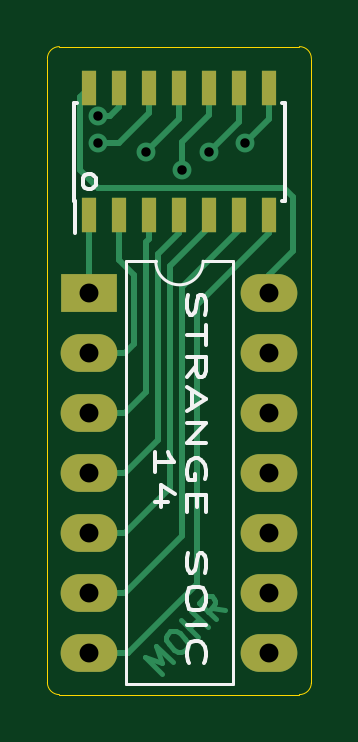
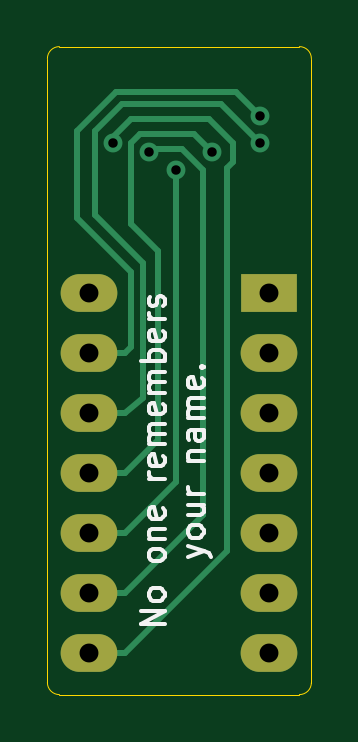
Circuit board: 10 layer files. Board 11.2 x 27.4 mm.
- bottom_copper: soic14-B_Cu.gbr (4151 bytes)
- bottom_mask: soic14-B_Mask.gbr (925 bytes)
- paste: soic14-B_Paste.gbr (481 bytes)
- bottom_silk: soic14-B_SilkS.gbr (7462 bytes)
- outline: soic14-Edge_Cuts.gbr (1017 bytes)
- top_copper: soic14-F_Cu.gbr (6983 bytes)
- top_mask: soic14-F_Mask.gbr (1325 bytes)
- paste: soic14-F_Paste.gbr (881 bytes)
- top_silk: soic14-F_SilkS.gbr (5118 bytes)
- drill: soic14.drl (618 bytes)

=== bottom_copper: soic14-B_Cu.gbr ===
%TF.GenerationSoftware,KiCad,Pcbnew,5.1.9+dfsg1-1+deb11u1*%
%TF.CreationDate,2025-02-04T19:18:14-08:00*%
%TF.ProjectId,soic14,736f6963-3134-42e6-9b69-6361645f7063,rev?*%
%TF.SameCoordinates,Original*%
%TF.FileFunction,Copper,L2,Bot*%
%TF.FilePolarity,Positive*%
%FSLAX46Y46*%
G04 Gerber Fmt 4.6, Leading zero omitted, Abs format (unit mm)*
G04 Created by KiCad (PCBNEW 5.1.9+dfsg1-1+deb11u1) date 2025-02-04 19:18:14*
%MOMM*%
%LPD*%
G01*
G04 APERTURE LIST*
%TA.AperFunction,ComponentPad*%
%ADD10O,2.400000X1.600000*%
%TD*%
%TA.AperFunction,ComponentPad*%
%ADD11R,2.400000X1.600000*%
%TD*%
%TA.AperFunction,ViaPad*%
%ADD12C,0.800000*%
%TD*%
%TA.AperFunction,Conductor*%
%ADD13C,0.250000*%
%TD*%
G04 APERTURE END LIST*
D10*
%TO.P,J1,14*%
%TO.N,Net-(J1-Pad14)*%
X153670000Y-90678000D03*
%TO.P,J1,7*%
%TO.N,Net-(J1-Pad7)*%
X146050000Y-105918000D03*
%TO.P,J1,13*%
%TO.N,Net-(J1-Pad13)*%
X153670000Y-93218000D03*
%TO.P,J1,6*%
%TO.N,Net-(J1-Pad6)*%
X146050000Y-103378000D03*
%TO.P,J1,12*%
%TO.N,Net-(J1-Pad12)*%
X153670000Y-95758000D03*
%TO.P,J1,5*%
%TO.N,Net-(J1-Pad5)*%
X146050000Y-100838000D03*
%TO.P,J1,11*%
%TO.N,Net-(J1-Pad11)*%
X153670000Y-98298000D03*
%TO.P,J1,4*%
%TO.N,Net-(J1-Pad4)*%
X146050000Y-98298000D03*
%TO.P,J1,10*%
%TO.N,Net-(J1-Pad10)*%
X153670000Y-100838000D03*
%TO.P,J1,3*%
%TO.N,Net-(J1-Pad3)*%
X146050000Y-95758000D03*
%TO.P,J1,9*%
%TO.N,Net-(J1-Pad9)*%
X153670000Y-103378000D03*
%TO.P,J1,2*%
%TO.N,Net-(J1-Pad2)*%
X146050000Y-93218000D03*
%TO.P,J1,8*%
%TO.N,Net-(J1-Pad8)*%
X153670000Y-105918000D03*
D11*
%TO.P,J1,1*%
%TO.N,Net-(J1-Pad1)*%
X146050000Y-90678000D03*
%TD*%
D12*
%TO.N,Net-(J1-Pad13)*%
X146431000Y-83185000D03*
%TO.N,Net-(J1-Pad12)*%
X146431000Y-84328000D03*
%TO.N,Net-(J1-Pad11)*%
X148463000Y-84709000D03*
%TO.N,Net-(J1-Pad10)*%
X149987000Y-85471000D03*
%TO.N,Net-(J1-Pad9)*%
X151130000Y-84709000D03*
%TO.N,Net-(J1-Pad8)*%
X152654000Y-84328000D03*
%TD*%
D13*
%TO.N,Net-(J1-Pad13)*%
X152146000Y-93218000D02*
X153670000Y-93218000D01*
X151892000Y-89789000D02*
X151892000Y-92964000D01*
X154178000Y-87503000D02*
X151892000Y-89789000D01*
X154178000Y-83820000D02*
X154178000Y-87503000D01*
X152527000Y-82169000D02*
X154178000Y-83820000D01*
X147447000Y-82169000D02*
X152527000Y-82169000D01*
X151892000Y-92964000D02*
X152146000Y-93218000D01*
X146431000Y-83185000D02*
X147447000Y-82169000D01*
%TO.N,Net-(J1-Pad12)*%
X151384000Y-95123000D02*
X152146000Y-95758000D01*
X151384000Y-89408000D02*
X151384000Y-95123000D01*
X153416000Y-83820000D02*
X153416000Y-87376000D01*
X152273000Y-82677000D02*
X153416000Y-83820000D01*
X152146000Y-95758000D02*
X153670000Y-95758000D01*
X148082000Y-82677000D02*
X152273000Y-82677000D01*
X153416000Y-87376000D02*
X151384000Y-89408000D01*
X146431000Y-84328000D02*
X148082000Y-82677000D01*
%TO.N,Net-(J1-Pad11)*%
X152146000Y-98298000D02*
X153670000Y-98298000D01*
X150749000Y-96901000D02*
X152146000Y-98298000D01*
X151892000Y-84328000D02*
X151892000Y-87757000D01*
X151511000Y-83947000D02*
X151892000Y-84328000D01*
X149225000Y-83947000D02*
X151511000Y-83947000D01*
X151892000Y-87757000D02*
X150749000Y-88900000D01*
X148463000Y-84709000D02*
X149225000Y-83947000D01*
X150749000Y-88900000D02*
X150749000Y-96901000D01*
%TO.N,Net-(J1-Pad10)*%
X149987000Y-98679000D02*
X152146000Y-100838000D01*
X152146000Y-100838000D02*
X153670000Y-100838000D01*
X149987000Y-85471000D02*
X149987000Y-98679000D01*
%TO.N,Net-(J1-Pad9)*%
X152146000Y-103378000D02*
X153670000Y-103378000D01*
X148844000Y-100076000D02*
X152146000Y-103378000D01*
X148844000Y-85471000D02*
X148844000Y-100076000D01*
X149733000Y-84582000D02*
X148844000Y-85471000D01*
X151003000Y-84582000D02*
X149733000Y-84582000D01*
X151130000Y-84709000D02*
X151003000Y-84582000D01*
%TO.N,Net-(J1-Pad8)*%
X152146000Y-105918000D02*
X153670000Y-105918000D01*
X147828000Y-101600000D02*
X152146000Y-105918000D01*
X147828000Y-85407500D02*
X147828000Y-101600000D01*
X148590000Y-83312000D02*
X147574000Y-84328000D01*
X147574000Y-85153500D02*
X147828000Y-85407500D01*
X151892000Y-83312000D02*
X148590000Y-83312000D01*
X147574000Y-84328000D02*
X147574000Y-85153500D01*
X152654000Y-84074000D02*
X151892000Y-83312000D01*
X152654000Y-84328000D02*
X152654000Y-84074000D01*
%TD*%
M02*

=== bottom_mask: soic14-B_Mask.gbr ===
%TF.GenerationSoftware,KiCad,Pcbnew,5.1.9+dfsg1-1+deb11u1*%
%TF.CreationDate,2025-02-04T19:18:14-08:00*%
%TF.ProjectId,soic14,736f6963-3134-42e6-9b69-6361645f7063,rev?*%
%TF.SameCoordinates,Original*%
%TF.FileFunction,Soldermask,Bot*%
%TF.FilePolarity,Negative*%
%FSLAX46Y46*%
G04 Gerber Fmt 4.6, Leading zero omitted, Abs format (unit mm)*
G04 Created by KiCad (PCBNEW 5.1.9+dfsg1-1+deb11u1) date 2025-02-04 19:18:14*
%MOMM*%
%LPD*%
G01*
G04 APERTURE LIST*
%ADD10O,2.400000X1.600000*%
%ADD11R,2.400000X1.600000*%
G04 APERTURE END LIST*
D10*
%TO.C,J1*%
X153670000Y-90678000D03*
X146050000Y-105918000D03*
X153670000Y-93218000D03*
X146050000Y-103378000D03*
X153670000Y-95758000D03*
X146050000Y-100838000D03*
X153670000Y-98298000D03*
X146050000Y-98298000D03*
X153670000Y-100838000D03*
X146050000Y-95758000D03*
X153670000Y-103378000D03*
X146050000Y-93218000D03*
X153670000Y-105918000D03*
D11*
X146050000Y-90678000D03*
%TD*%
M02*

=== paste: soic14-B_Paste.gbr ===
%TF.GenerationSoftware,KiCad,Pcbnew,5.1.9+dfsg1-1+deb11u1*%
%TF.CreationDate,2025-02-04T19:18:14-08:00*%
%TF.ProjectId,soic14,736f6963-3134-42e6-9b69-6361645f7063,rev?*%
%TF.SameCoordinates,Original*%
%TF.FileFunction,Paste,Bot*%
%TF.FilePolarity,Positive*%
%FSLAX46Y46*%
G04 Gerber Fmt 4.6, Leading zero omitted, Abs format (unit mm)*
G04 Created by KiCad (PCBNEW 5.1.9+dfsg1-1+deb11u1) date 2025-02-04 19:18:14*
%MOMM*%
%LPD*%
G01*
G04 APERTURE LIST*
G04 APERTURE END LIST*
M02*

=== bottom_silk: soic14-B_SilkS.gbr (7462 bytes, source omitted) ===
=== outline: soic14-Edge_Cuts.gbr ===
%TF.GenerationSoftware,KiCad,Pcbnew,5.1.9+dfsg1-1+deb11u1*%
%TF.CreationDate,2025-02-04T19:18:14-08:00*%
%TF.ProjectId,soic14,736f6963-3134-42e6-9b69-6361645f7063,rev?*%
%TF.SameCoordinates,Original*%
%TF.FileFunction,Profile,NP*%
%FSLAX46Y46*%
G04 Gerber Fmt 4.6, Leading zero omitted, Abs format (unit mm)*
G04 Created by KiCad (PCBNEW 5.1.9+dfsg1-1+deb11u1) date 2025-02-04 19:18:14*
%MOMM*%
%LPD*%
G01*
G04 APERTURE LIST*
%TA.AperFunction,Profile*%
%ADD10C,0.050000*%
%TD*%
G04 APERTURE END LIST*
D10*
X154940000Y-80264000D02*
G75*
G02*
X155448000Y-80772000I0J-508000D01*
G01*
X144272000Y-80772000D02*
G75*
G02*
X144780000Y-80264000I508000J0D01*
G01*
X144780000Y-107696000D02*
G75*
G02*
X144272000Y-107188000I0J508000D01*
G01*
X155448000Y-107188000D02*
G75*
G02*
X154940000Y-107696000I-508000J0D01*
G01*
X144272000Y-107188000D02*
X144272000Y-80772000D01*
X154940000Y-107696000D02*
X144780000Y-107696000D01*
X155448000Y-80772000D02*
X155448000Y-107188000D01*
X144780000Y-80264000D02*
X154940000Y-80264000D01*
M02*

=== top_copper: soic14-F_Cu.gbr (6983 bytes, source omitted) ===
=== top_mask: soic14-F_Mask.gbr ===
%TF.GenerationSoftware,KiCad,Pcbnew,5.1.9+dfsg1-1+deb11u1*%
%TF.CreationDate,2025-02-04T19:18:14-08:00*%
%TF.ProjectId,soic14,736f6963-3134-42e6-9b69-6361645f7063,rev?*%
%TF.SameCoordinates,Original*%
%TF.FileFunction,Soldermask,Top*%
%TF.FilePolarity,Negative*%
%FSLAX46Y46*%
G04 Gerber Fmt 4.6, Leading zero omitted, Abs format (unit mm)*
G04 Created by KiCad (PCBNEW 5.1.9+dfsg1-1+deb11u1) date 2025-02-04 19:18:14*
%MOMM*%
%LPD*%
G01*
G04 APERTURE LIST*
%ADD10R,0.600000X1.500000*%
%ADD11O,2.400000X1.600000*%
%ADD12R,2.400000X1.600000*%
G04 APERTURE END LIST*
D10*
%TO.C,J2*%
X146050000Y-82009000D03*
X147320000Y-82009000D03*
X148590000Y-82009000D03*
X149860000Y-82009000D03*
X151130000Y-82009000D03*
X152400000Y-82009000D03*
X153670000Y-82009000D03*
X153670000Y-87409000D03*
X152400000Y-87409000D03*
X151130000Y-87409000D03*
X149860000Y-87409000D03*
X148590000Y-87409000D03*
X147320000Y-87409000D03*
X146050000Y-87409000D03*
%TD*%
D11*
%TO.C,J1*%
X153670000Y-90678000D03*
X146050000Y-105918000D03*
X153670000Y-93218000D03*
X146050000Y-103378000D03*
X153670000Y-95758000D03*
X146050000Y-100838000D03*
X153670000Y-98298000D03*
X146050000Y-98298000D03*
X153670000Y-100838000D03*
X146050000Y-95758000D03*
X153670000Y-103378000D03*
X146050000Y-93218000D03*
X153670000Y-105918000D03*
D12*
X146050000Y-90678000D03*
%TD*%
M02*

=== paste: soic14-F_Paste.gbr ===
%TF.GenerationSoftware,KiCad,Pcbnew,5.1.9+dfsg1-1+deb11u1*%
%TF.CreationDate,2025-02-04T19:18:14-08:00*%
%TF.ProjectId,soic14,736f6963-3134-42e6-9b69-6361645f7063,rev?*%
%TF.SameCoordinates,Original*%
%TF.FileFunction,Paste,Top*%
%TF.FilePolarity,Positive*%
%FSLAX46Y46*%
G04 Gerber Fmt 4.6, Leading zero omitted, Abs format (unit mm)*
G04 Created by KiCad (PCBNEW 5.1.9+dfsg1-1+deb11u1) date 2025-02-04 19:18:14*
%MOMM*%
%LPD*%
G01*
G04 APERTURE LIST*
%ADD10R,0.600000X1.500000*%
G04 APERTURE END LIST*
D10*
%TO.C,J2*%
X146050000Y-82009000D03*
X147320000Y-82009000D03*
X148590000Y-82009000D03*
X149860000Y-82009000D03*
X151130000Y-82009000D03*
X152400000Y-82009000D03*
X153670000Y-82009000D03*
X153670000Y-87409000D03*
X152400000Y-87409000D03*
X151130000Y-87409000D03*
X149860000Y-87409000D03*
X148590000Y-87409000D03*
X147320000Y-87409000D03*
X146050000Y-87409000D03*
%TD*%
M02*

=== top_silk: soic14-F_SilkS.gbr ===
%TF.GenerationSoftware,KiCad,Pcbnew,5.1.9+dfsg1-1+deb11u1*%
%TF.CreationDate,2025-02-04T19:18:14-08:00*%
%TF.ProjectId,soic14,736f6963-3134-42e6-9b69-6361645f7063,rev?*%
%TF.SameCoordinates,Original*%
%TF.FileFunction,Legend,Top*%
%TF.FilePolarity,Positive*%
%FSLAX46Y46*%
G04 Gerber Fmt 4.6, Leading zero omitted, Abs format (unit mm)*
G04 Created by KiCad (PCBNEW 5.1.9+dfsg1-1+deb11u1) date 2025-02-04 19:18:14*
%MOMM*%
%LPD*%
G01*
G04 APERTURE LIST*
%ADD10C,0.150000*%
%ADD11C,0.120000*%
G04 APERTURE END LIST*
D10*
X145978571Y-86304380D02*
X145883333Y-86256761D01*
X145835714Y-86209142D01*
X145788095Y-86113904D01*
X145788095Y-85828190D01*
X145835714Y-85732952D01*
X145883333Y-85685333D01*
X145978571Y-85637714D01*
X146121428Y-85637714D01*
X146216666Y-85685333D01*
X146264285Y-85732952D01*
X146311904Y-85828190D01*
X146311904Y-86113904D01*
X146264285Y-86209142D01*
X146216666Y-86256761D01*
X146121428Y-86304380D01*
X145978571Y-86304380D01*
X150211190Y-90766285D02*
X150173095Y-90980571D01*
X150173095Y-91337714D01*
X150211190Y-91480571D01*
X150249285Y-91552000D01*
X150325476Y-91623428D01*
X150401666Y-91623428D01*
X150477857Y-91552000D01*
X150515952Y-91480571D01*
X150554047Y-91337714D01*
X150592142Y-91052000D01*
X150630238Y-90909142D01*
X150668333Y-90837714D01*
X150744523Y-90766285D01*
X150820714Y-90766285D01*
X150896904Y-90837714D01*
X150935000Y-90909142D01*
X150973095Y-91052000D01*
X150973095Y-91409142D01*
X150935000Y-91623428D01*
X150973095Y-92052000D02*
X150973095Y-92909142D01*
X150173095Y-92480571D02*
X150973095Y-92480571D01*
X150173095Y-94266285D02*
X150554047Y-93766285D01*
X150173095Y-93409142D02*
X150973095Y-93409142D01*
X150973095Y-93980571D01*
X150935000Y-94123428D01*
X150896904Y-94194857D01*
X150820714Y-94266285D01*
X150706428Y-94266285D01*
X150630238Y-94194857D01*
X150592142Y-94123428D01*
X150554047Y-93980571D01*
X150554047Y-93409142D01*
X150401666Y-94837714D02*
X150401666Y-95552000D01*
X150173095Y-94694857D02*
X150973095Y-95194857D01*
X150173095Y-95694857D01*
X150173095Y-96194857D02*
X150973095Y-96194857D01*
X150173095Y-97052000D01*
X150973095Y-97052000D01*
X150935000Y-98552000D02*
X150973095Y-98409142D01*
X150973095Y-98194857D01*
X150935000Y-97980571D01*
X150858809Y-97837714D01*
X150782619Y-97766285D01*
X150630238Y-97694857D01*
X150515952Y-97694857D01*
X150363571Y-97766285D01*
X150287380Y-97837714D01*
X150211190Y-97980571D01*
X150173095Y-98194857D01*
X150173095Y-98337714D01*
X150211190Y-98552000D01*
X150249285Y-98623428D01*
X150515952Y-98623428D01*
X150515952Y-98337714D01*
X150592142Y-99266285D02*
X150592142Y-99766285D01*
X150173095Y-99980571D02*
X150173095Y-99266285D01*
X150973095Y-99266285D01*
X150973095Y-99980571D01*
X150211190Y-101694857D02*
X150173095Y-101909142D01*
X150173095Y-102266285D01*
X150211190Y-102409142D01*
X150249285Y-102480571D01*
X150325476Y-102552000D01*
X150401666Y-102552000D01*
X150477857Y-102480571D01*
X150515952Y-102409142D01*
X150554047Y-102266285D01*
X150592142Y-101980571D01*
X150630238Y-101837714D01*
X150668333Y-101766285D01*
X150744523Y-101694857D01*
X150820714Y-101694857D01*
X150896904Y-101766285D01*
X150935000Y-101837714D01*
X150973095Y-101980571D01*
X150973095Y-102337714D01*
X150935000Y-102552000D01*
X150973095Y-103480571D02*
X150973095Y-103766285D01*
X150935000Y-103909142D01*
X150858809Y-104052000D01*
X150706428Y-104123428D01*
X150439761Y-104123428D01*
X150287380Y-104052000D01*
X150211190Y-103909142D01*
X150173095Y-103766285D01*
X150173095Y-103480571D01*
X150211190Y-103337714D01*
X150287380Y-103194857D01*
X150439761Y-103123428D01*
X150706428Y-103123428D01*
X150858809Y-103194857D01*
X150935000Y-103337714D01*
X150973095Y-103480571D01*
X150173095Y-104766285D02*
X150973095Y-104766285D01*
X150249285Y-106337714D02*
X150211190Y-106266285D01*
X150173095Y-106052000D01*
X150173095Y-105909142D01*
X150211190Y-105694857D01*
X150287380Y-105552000D01*
X150363571Y-105480571D01*
X150515952Y-105409142D01*
X150630238Y-105409142D01*
X150782619Y-105480571D01*
X150858809Y-105552000D01*
X150935000Y-105694857D01*
X150973095Y-105909142D01*
X150973095Y-106052000D01*
X150935000Y-106266285D01*
X150896904Y-106337714D01*
X148823095Y-98266285D02*
X148823095Y-97409142D01*
X148823095Y-97837714D02*
X149623095Y-97837714D01*
X149508809Y-97694857D01*
X149432619Y-97552000D01*
X149394523Y-97409142D01*
X149356428Y-99552000D02*
X148823095Y-99552000D01*
X149661190Y-99194857D02*
X149089761Y-98837714D01*
X149089761Y-99766285D01*
%TO.C,J2*%
X145410000Y-86784000D02*
X145435000Y-86784000D01*
X145410000Y-82634000D02*
X145525000Y-82634000D01*
X154310000Y-82634000D02*
X154195000Y-82634000D01*
X154310000Y-86784000D02*
X154195000Y-86784000D01*
X145410000Y-86784000D02*
X145410000Y-82634000D01*
X154310000Y-86784000D02*
X154310000Y-82634000D01*
X145435000Y-86784000D02*
X145435000Y-88159000D01*
D11*
%TO.C,J1*%
X150860000Y-89348000D02*
G75*
G02*
X148860000Y-89348000I-1000000J0D01*
G01*
X148860000Y-89348000D02*
X147610000Y-89348000D01*
X147610000Y-89348000D02*
X147610000Y-107248000D01*
X147610000Y-107248000D02*
X152110000Y-107248000D01*
X152110000Y-107248000D02*
X152110000Y-89348000D01*
X152110000Y-89348000D02*
X150860000Y-89348000D01*
%TD*%
M02*

=== drill: soic14.drl ===
M48
; DRILL file {KiCad 5.1.9+dfsg1-1+deb11u1} date Tue Feb  4 19:18:09 2025
; FORMAT={-:-/ absolute / metric / decimal}
; #@! TF.CreationDate,2025-02-04T19:18:09-08:00
; #@! TF.GenerationSoftware,Kicad,Pcbnew,5.1.9+dfsg1-1+deb11u1
FMAT,2
METRIC
T1C0.400
T2C0.800
%
G90
G05
T1
X146.431Y-83.185
X146.431Y-84.328
X148.463Y-84.709
X149.987Y-85.471
X151.13Y-84.709
X152.654Y-84.328
T2
X146.05Y-90.678
X146.05Y-93.218
X146.05Y-95.758
X146.05Y-98.298
X146.05Y-100.838
X146.05Y-103.378
X146.05Y-105.918
X153.67Y-90.678
X153.67Y-93.218
X153.67Y-95.758
X153.67Y-98.298
X153.67Y-100.838
X153.67Y-103.378
X153.67Y-105.918
T0
M30
